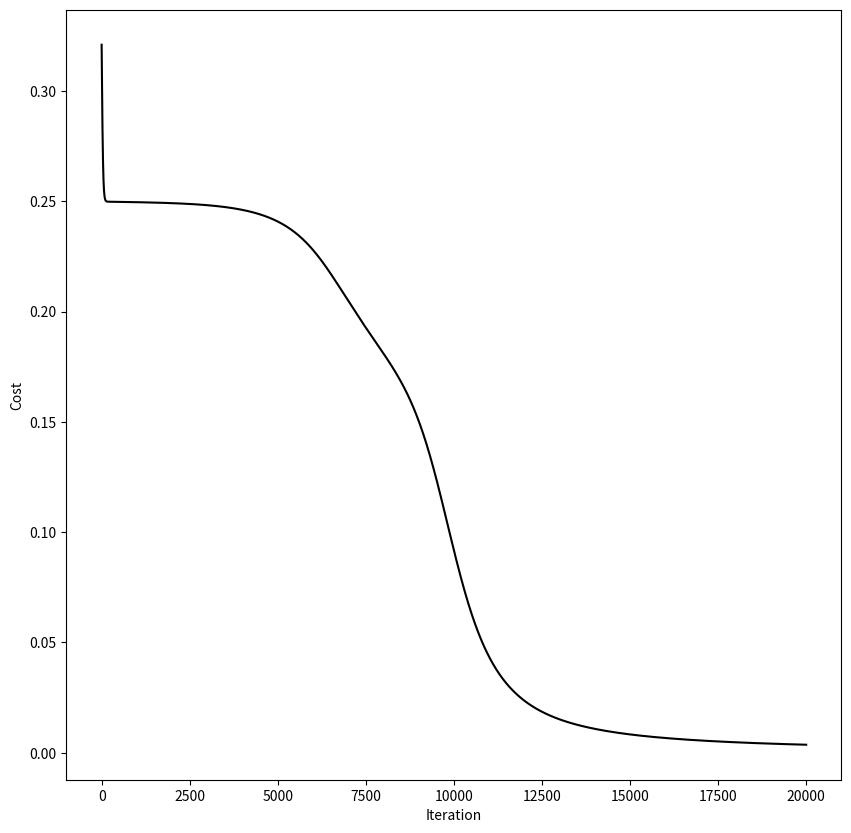
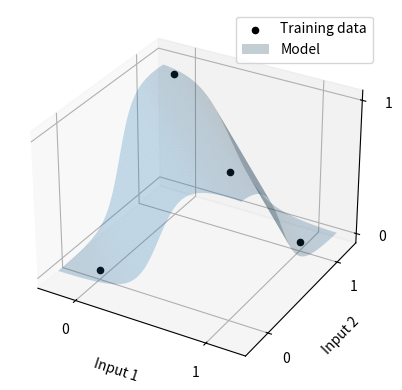

Recreate these plots in Python, in order.
import numpy as np
import matplotlib.pyplot as plt
from copy import copy

# [input, input, output]
data_OR = [[0, 0, 0],
           [0, 1, 1],
           [1, 0, 1],
           [1, 1, 1]]

data_NOR = [[0, 0, 1],
            [0, 1, 0],
            [1, 0, 0],
            [1, 1, 0]]

data_AND = [[0, 0, 0],
            [0, 1, 0],
            [1, 0, 0],
            [1, 1, 1]]

data_NAND = [[0, 0, 1],
             [0, 1, 1],
             [1, 0, 1],
             [1, 1, 0]]

data_XOR = [[0, 0, 0],
            [0, 1, 1],
            [1, 0, 1],
            [1, 1, 0]]

data_NXOR = [[0, 0, 1],
             [0, 1, 0],
             [1, 0, 0],
             [1, 1, 1]]


train = data_XOR
eps = 1e-2
rate = 1e-1

len_train = len(train)


def sigmoid(x):
    '''
    Sigmoid activation function
    '''
    return 1/(1 + np.exp(-x))


def ReLU(x):
    '''
    ReLU activation function
    '''
    return np.maximum(0, x)


activation = sigmoid


def forward(input, w1, b1, w2, b2):
    '''
    This time the maths is a bit more complicated so I wrapped
    it in this function.
    Dimensions of matrices:
        w1 (2x2), b1 (1x2), w2 (1x2), b2 (1x1)
    '''
    # 'z' here is all of the matrix maths after
    # the first two neurons, or the first "layer".
    z = activation(np.matmul(w1, input) + b1)
    # 'y' is what the last neuron, or the last layer,
    # outputs.
    y = activation(np.matmul(w2, z) + b2)
    return y

def cost(w1, b1, w2, b2):
    '''
    The cost function is essentially the same
    as last time.
    '''
    average = 0
    for i in train:
        input = np.array([i[0], i[1]])
        y = forward(input, w1, b1, w2, b2)
        d = (y - i[2])**2
        average += d
    return average/len_train

# Initialise all parameters.
w1 = np.random.rand(2, 2)
b1 = np.random.rand(2)
w2 = np.random.rand(2)
b2 = np.random.rand()

hist_cost = []
'''
The training part.
This is a bit jank because everything is from
the top of my noggin.
The idea is to make copies of all of the matrices,
then go through all the parameters one by one, wiggling them
slightly and, as per the definition of the derivative,
go in the opposite direction of the derivative approximation.
'''
for iter in range(20000):
    w1u = copy(w1)
    b1u = copy(b1)
    w2u = copy(w2)
    b2u = copy(b2)
    c = cost(w1, b1, w2, b2)

    # Going through w1
    for i in range(2):
        for j in range(2):
            w1save = w1[i][j]
            w1[i][j] += eps
            w1u[i][j] -= rate*(cost(w1, b1, w2, b2)-c)/eps
            w1[i][j] = w1save

    # Going through b1 and w2, because they
    # are the same dimensions.
    for i in range(2):
        w2save = w2[i]
        w2[i] += eps
        w2u[i] -= rate*(cost(w1, b1, w2, b2)-c)/eps
        w2[i] = w2save

        b1save = b1[i]
        b1[i] += eps
        b1u[i] -= rate*(cost(w1, b1, w2, b2)-c)/eps
        b1[i] = b1save

    # Finally doing b2 (just a float) like last time.
    db2 = (cost(w1, b1, w2, b2 + eps) - c)/eps
    b2 -= rate*db2
    w1 = w1u
    w2 = w2u
    b1 = b1u
    hist_cost = hist_cost + [cost(w1, b1, w2, b2)]

# Printing the results
print(f"Cost: {cost(w1, b1, w2, b2)}")
print("----------------")
print("Input1\tInput2\tResult")
for i in [0, 1]:
    for j in [0, 1]:
        print(f"{i}\t{j}\t{forward([i,j], w1, b1, w2, b2)}")

print(f"Cost: {cost(w1, b1, w2, b2)}")
print("----------------")
print("Input1\tInput2\tResult")
for i in [0, 1]:
    for j in [0, 1]:
        print(f"{i}\t{j}\t{int(forward([i,j], w1, b1, w2, b2)+0.5)}")


# Plotting
fig, ax = plt.subplots(1, 1, figsize=(10, 10))
ax.plot(range(0, len(hist_cost)), hist_cost, c='k')
ax.set(xlabel="Iteration", ylabel="Cost")
plt.show()

fig = plt.figure()
ax = fig.add_subplot(projection='3d')
ax.set(xlabel='Input 1', ylabel='Input 2', zlabel='Gate value',
       xticks=[0, 1], yticks=[0, 1], zticks=[0, 1])

for i in train:
    label = "Training data"
    ax.scatter(xs=i[0], ys=i[1], zs=i[2], c='k',
               label=label if label not in ax.get_legend_handles_labels()[1] else None)

x = np.arange(-0.2, 1.2, 0.01)
y = np.arange(-0.2, 1.2, 0.01)
x, y = np.meshgrid(x, y)
x_flat = x.flatten()
y_flat = y.flatten()
z_flat = np.array([forward(np.array([i, j]), w1, b1, w2, b2) for i, j in zip(x_flat, y_flat)])
z = z_flat.reshape(x.shape)
ax.plot_surface(x, y, z, alpha=0.25, label="Model")
ax.legend()
plt.show()
